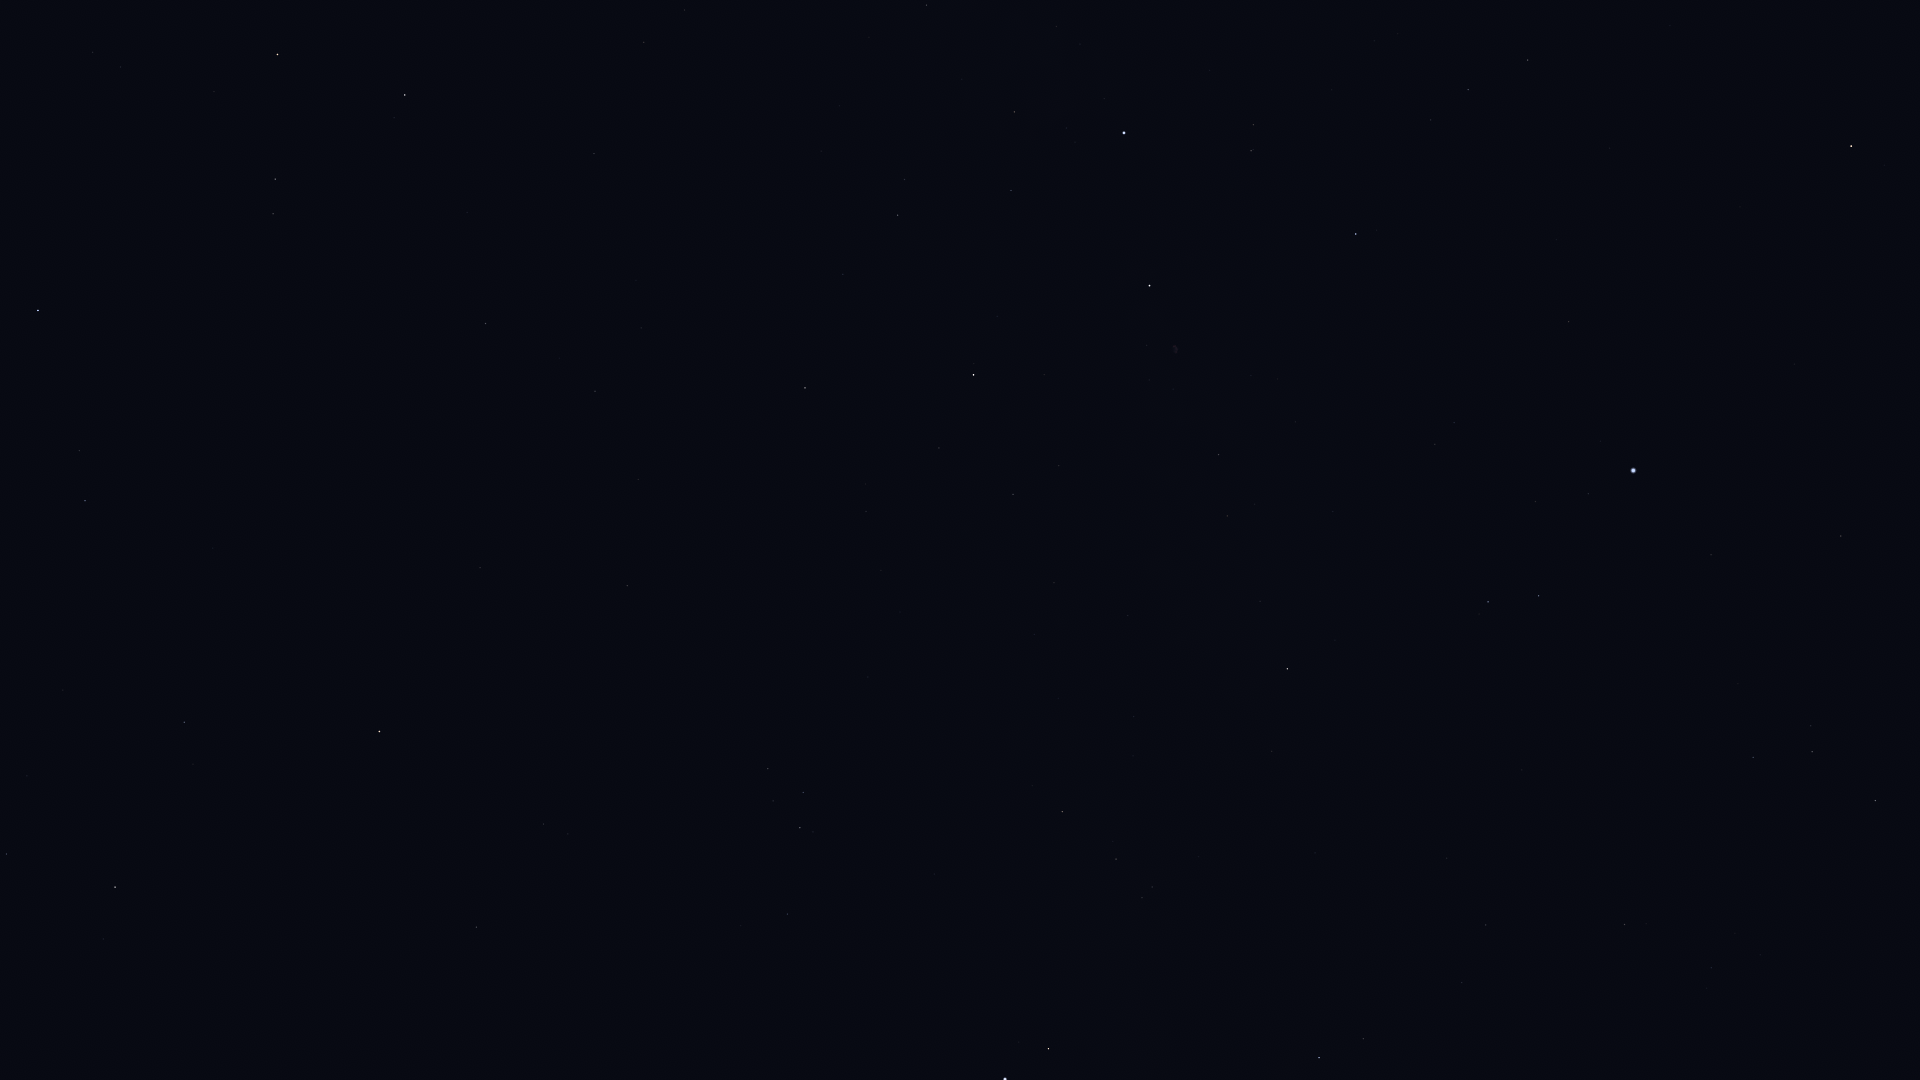

The table this chart was drawn from, first rows:
Star_ID, Name, X, Y
86782, Alruba, 1903, 80
86974, HIP 86974, 1875, 801
87808, HIP 87808, 1841, 536
87833, Eltanin, 1851, 146
87933, HIP 87933, 1812, 752
88794, HIP 88794, 1753, 757
91262, Vega, 1633, 471
91852, Xihe, 1589, 522
92420, Sheliak, 1539, 596
92791, HIP 92791, 1536, 502
93194, Sulafat, 1488, 602
93747, Okab, 1319, 1058
94481, Aladfar, 1454, 423
95771, Anser, 1272, 751
95853, HIP 95853, 1468, 90
95947, Albireo, 1287, 669
96078, Uruk, 1184, 941
96757, Sham, 1152, 887
96837, HIP 96837, 1142, 898
97165, Fawaris, 1356, 234
97278, Tarazed, 1049, 1049
97365, HIP 97365, 1116, 859
97649, Altair, 1005, 1079
98110, HIP 98110, 1219, 455
98337, HIP 98337, 1062, 812
98543, HIP 98543, 1128, 616
98920, HIP 98920, 1032, 786
100453, Sadr, 1150, 286
101421, Aldulfin, 788, 914
101769, Rotanev, 800, 828
101958, Sualocin, 803, 793
102098, Deneb, 1124, 133
102488, Aljanah, 974, 375
103527, Musica, 642, 854
104521, HIP 104521, 568, 834
104780, Solaris, 607, 723
104858, HIP 104858, 544, 824
104987, Kitalpha, 477, 927
105570, HIP 105570, 457, 870
107310, HIP 107310, 641, 328
107315, Enif, 379, 732
107354, HIP 107354, 595, 391
109074, Sadalmelik, 115, 887
109176, HIP 109176, 486, 324
109352, HIP 109352, 597, 156
109427, Biham, 184, 722
109937, HIP 109937, 644, 42
110395, Sadachbia, 7, 854
112029, Homam, 85, 501
112158, Matar, 405, 95
112748, Sadalbari, 275, 179
113881, Scheat, 278, 55
113963, Markab, 38, 311
115250, Salm, 121, 67
115623, Alkarab, 93, 52
